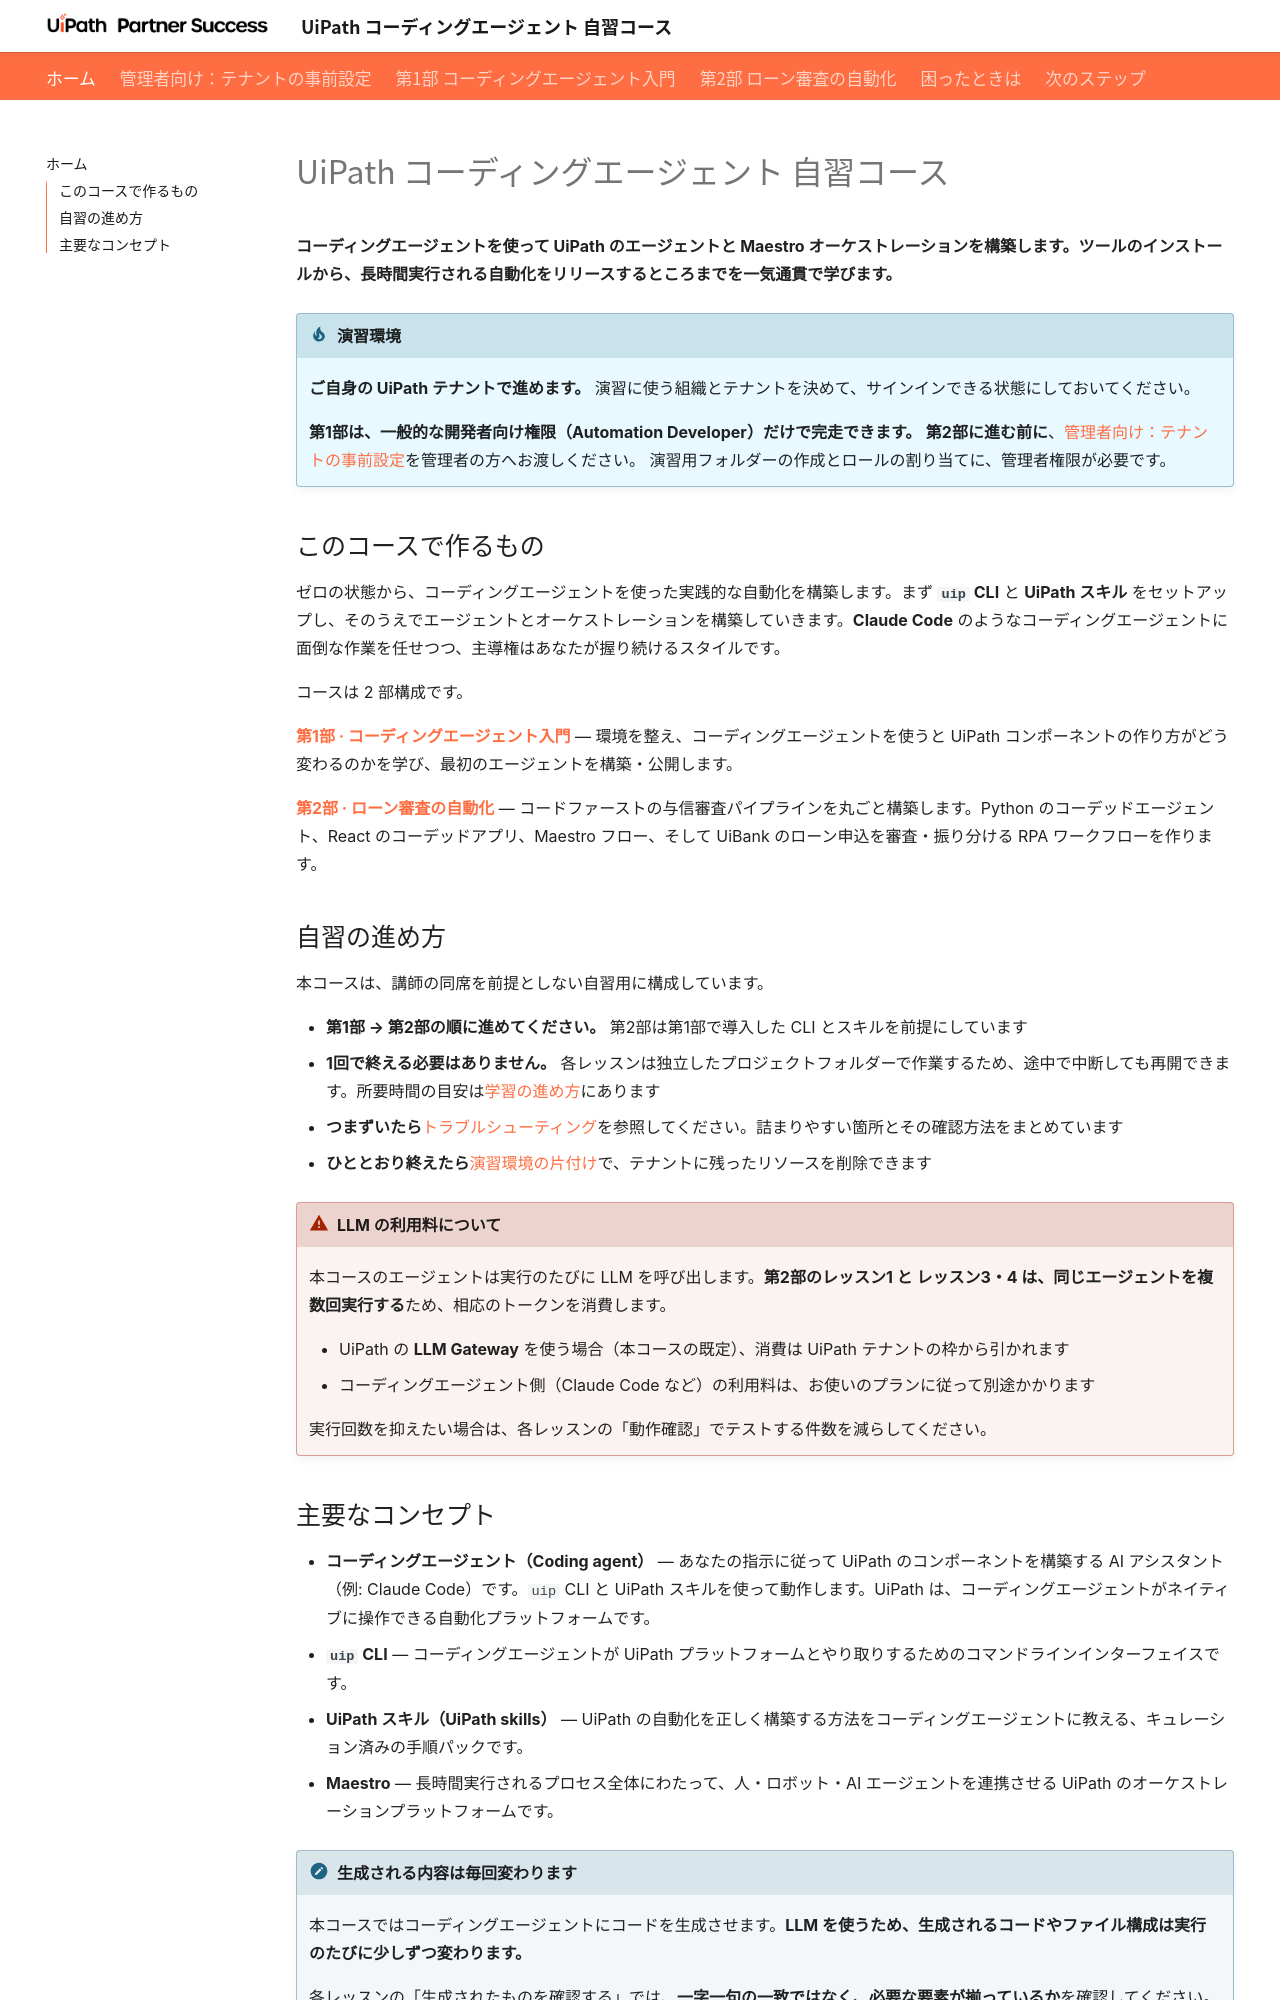

repository: UiPathJapan/CodingAgentsCourse-JA · page: index.html · generator: mkdocs

# UiPath コーディングエージェント 自習コース

**コーディングエージェントを使って UiPath のエージェントと Maestro オーケストレーションを構築します。ツールのインストールから、長時間実行される自動化をリリースするところまでを一気通貫で学びます。**

!!! tip "演習環境"
    **ご自身の UiPath テナントで進めます。** 演習に使う組織とテナントを決めて、サインインできる状態にしておいてください。

    **第1部は、一般的な開発者向け権限（Automation Developer）だけで完走できます。**
    **第2部に進む前に**、[管理者向け：テナントの事前設定](admin-setup.md)を管理者の方へお渡しください。
    演習用フォルダーの作成とロールの割り当てに、管理者権限が必要です。

## このコースで作るもの

ゼロの状態から、コーディングエージェントを使った実践的な自動化を構築します。まず **`uip` CLI** と **UiPath スキル** をセットアップし、そのうえでエージェントとオーケストレーションを構築していきます。**Claude Code** のようなコーディングエージェントに面倒な作業を任せつつ、主導権はあなたが握り続けるスタイルです。

コースは 2 部構成です。

[**第1部 · コーディングエージェント入門**](getting-started/index.md) — 環境を整え、コーディングエージェントを使うと UiPath コンポーネントの作り方がどう変わるのかを学び、最初のエージェントを構築・公開します。

[**第2部 · ローン審査の自動化**](loan-application-underwriting/index.md) — コードファーストの与信審査パイプラインを丸ごと構築します。Python のコーデッドエージェント、React のコーデッドアプリ、Maestro フロー、そして UiBank のローン申込を審査・振り分ける RPA ワークフローを作ります。

## 自習の進め方

本コースは、講師の同席を前提としない自習用に構成しています。

- **第1部 → 第2部の順に進めてください。** 第2部は第1部で導入した CLI とスキルを前提にしています
- **1回で終える必要はありません。** 各レッスンは独立したプロジェクトフォルダーで作業するため、途中で中断しても再開できます。所要時間の目安は[学習の進め方](loan-application-underwriting/agenda.md)にあります
- **つまずいたら**[トラブルシューティング](troubleshooting.md)を参照してください。詰まりやすい箇所とその確認方法をまとめています
- **ひととおり終えたら**[演習環境の片付け](cleanup.md)で、テナントに残ったリソースを削除できます

!!! warning "LLM の利用料について"
    本コースのエージェントは実行のたびに LLM を呼び出します。**第2部のレッスン1 と レッスン3・4 は、同じエージェントを複数回実行する**ため、相応のトークンを消費します。

    - UiPath の **LLM Gateway** を使う場合（本コースの既定）、消費は UiPath テナントの枠から引かれます
    - コーディングエージェント側（Claude Code など）の利用料は、お使いのプランに従って別途かかります

    実行回数を抑えたい場合は、各レッスンの「動作確認」でテストする件数を減らしてください。
